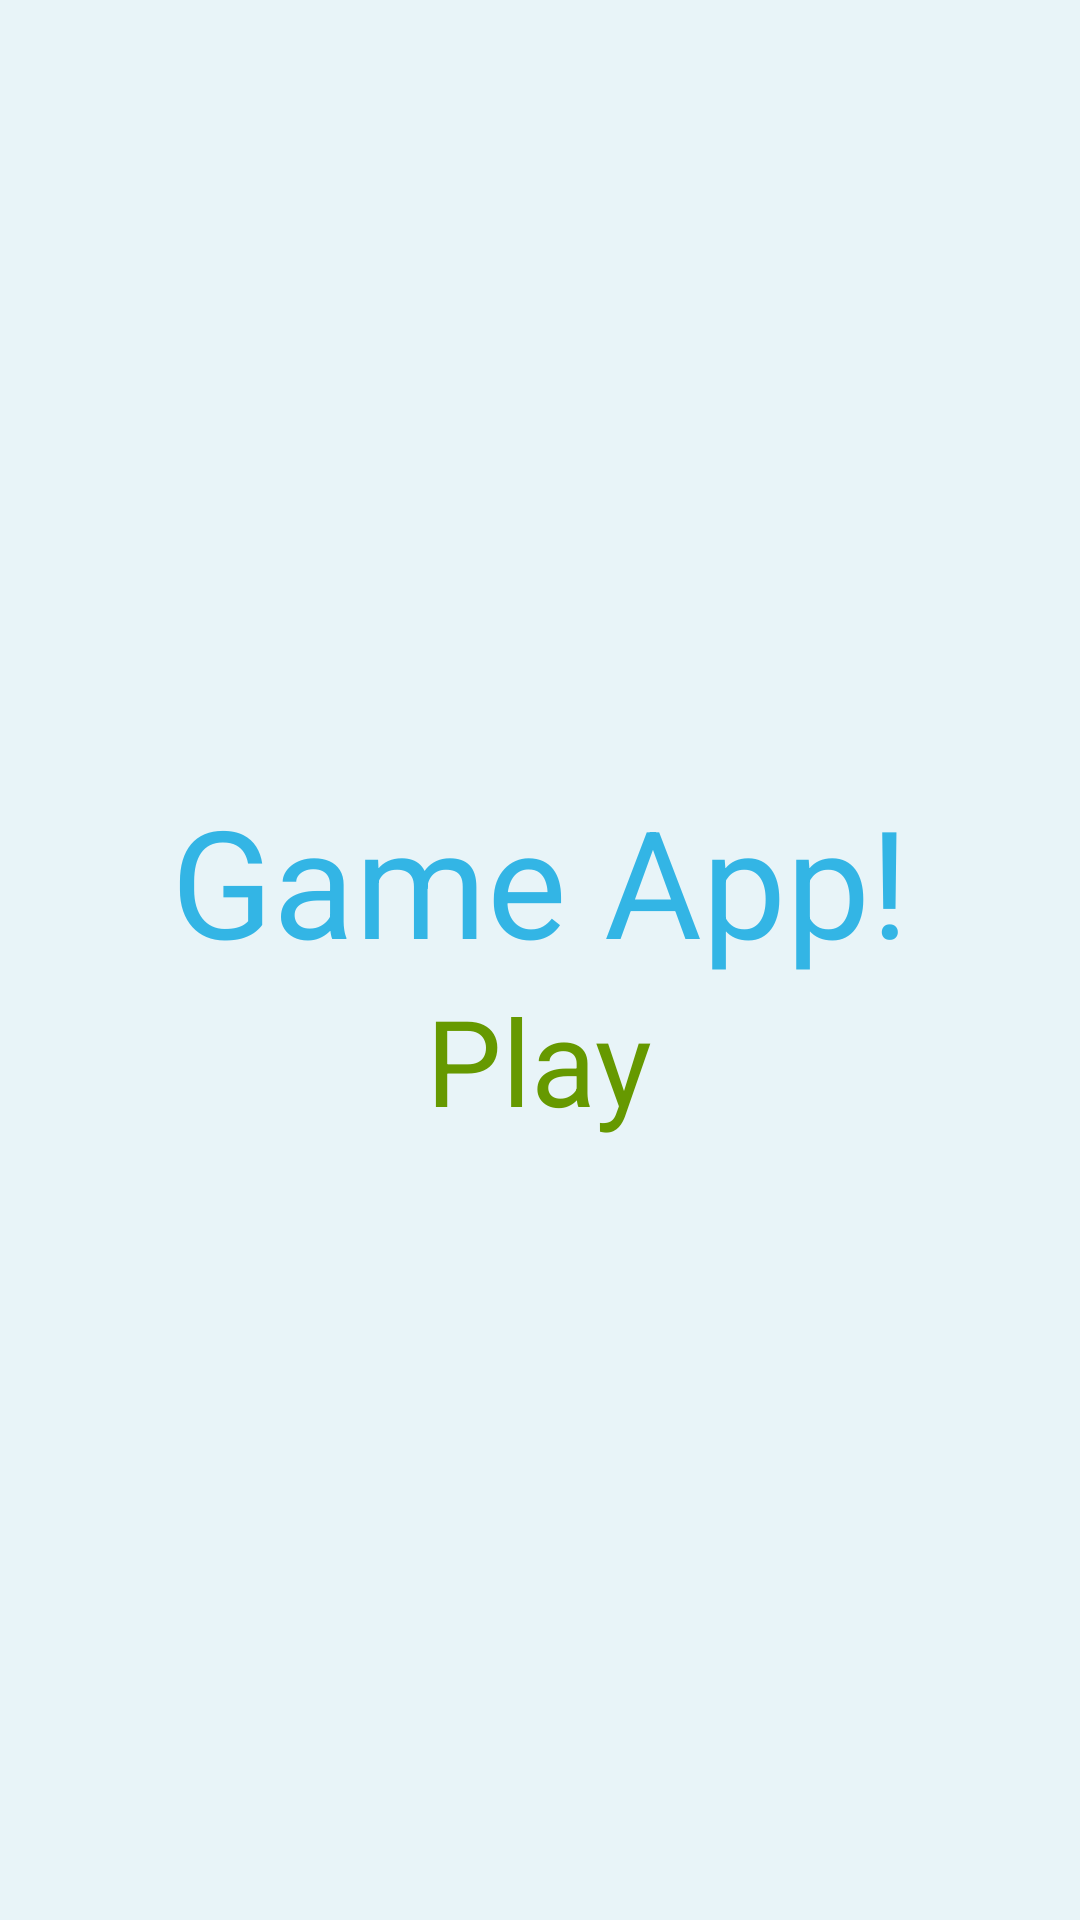

Reconstruct the res/layout file that produces this screen, plus the resources it refers to.
<!-- AndroidManifest.xml: application theme Theme.GameHW4 -->
<!-- res/layout/activity_main.xml -->
<?xml version="1.0" encoding="utf-8"?>
<LinearLayout xmlns:android="http://schemas.android.com/apk/res/android"
    xmlns:tools="http://schemas.android.com/tools"
    android:layout_width="match_parent"
    android:layout_height="match_parent"
    tools:context=".MainActivity"
    android:background="#e8f4f8"
    android:gravity="center"
    android:orientation="vertical">
    
    <TextView
        android:layout_width="wrap_content"
        android:layout_height="wrap_content"
        android:gravity="center"
        android:text="Game App!"
        android:textColor="@android:color/holo_blue_light"
        android:textSize="50sp" />

    
    <TextView
        android:layout_width="wrap_content"
        android:layout_height="wrap_content"
        android:text="Play"
        android:textSize="40sp"
        android:textColor="@android:color/holo_green_dark"
        android:onClick="startGame" />
    
</LinearLayout>
<!-- resources referenced by this layout -->
<resources>
  <style name="Theme.GameHW4" parent="Theme.MaterialComponents.DayNight.DarkActionBar">
          
          <item name="colorPrimary">@color/purple_500</item>
          <item name="colorPrimaryVariant">@color/purple_700</item>
          <item name="colorOnPrimary">@color/white</item>
          
          <item name="colorSecondary">@color/teal_200</item>
          <item name="colorSecondaryVariant">@color/teal_700</item>
          <item name="colorOnSecondary">@color/black</item>
          
          <item name="android:statusBarColor" tools:targetApi="l">?attr/colorPrimaryVariant</item>
          
      </style>
  <!-- not gathered from this repository: default colours our renderer supplied (Android Studio template values) -->
  <color name="purple_500">#FF6200EE</color>
  <color name="purple_700">#FF3700B3</color>
  <color name="teal_200">#FF03DAC5</color>
  <color name="teal_700">#FF018786</color>
  <color name="black">#FF000000</color>
  <color name="white">#FFFFFFFF</color>
</resources>
